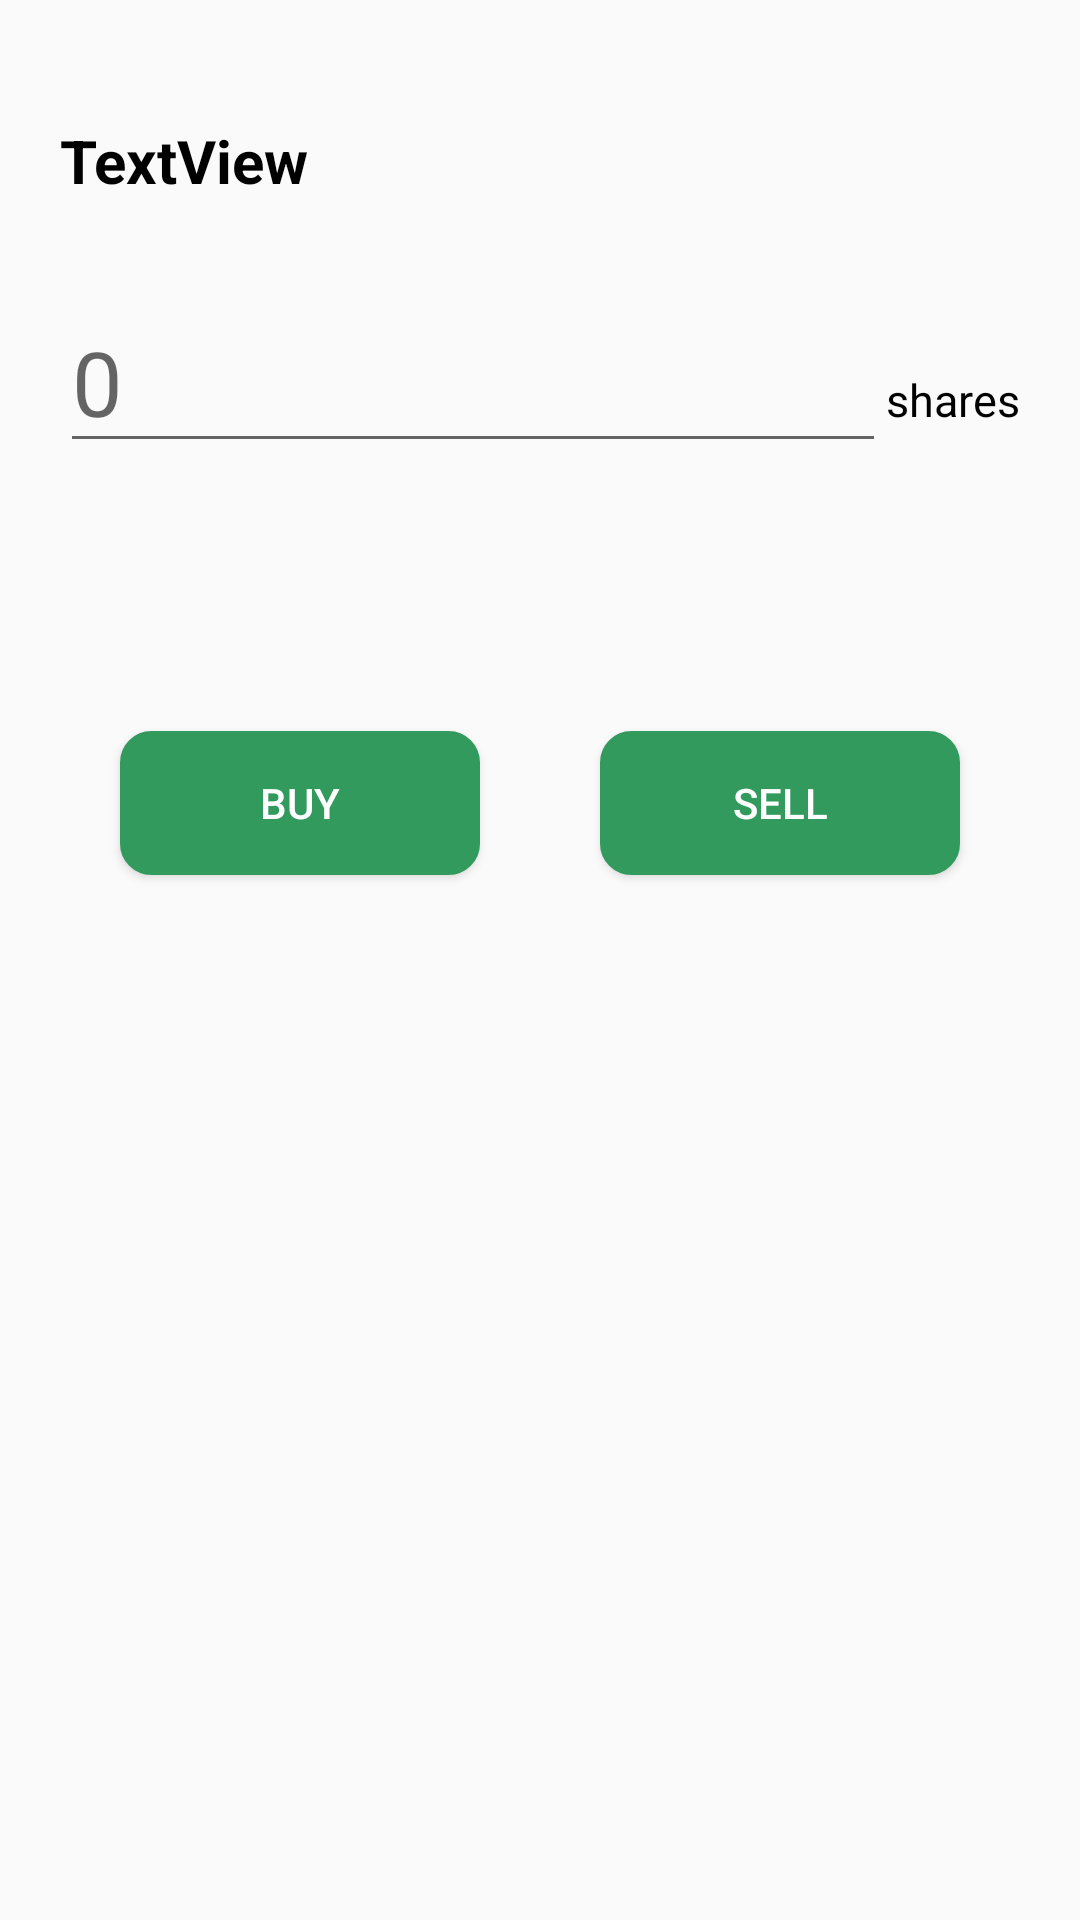

Write the Android layout XML for this screen, with the resource values it uses.
<!-- AndroidManifest.xml: application theme AppTheme -->
<!-- res/layout/buy_sell_dialog_detail.xml -->
<?xml version="1.0" encoding="utf-8"?>
<LinearLayout
    xmlns:android="http://schemas.android.com/apk/res/android" android:layout_width="match_parent"
    android:layout_margin="20dp"
    android:padding="20dp"
    android:layout_height="match_parent"
    android:orientation="vertical">

    <TextView
        android:id="@+id/sharesTitle"
        android:layout_width="match_parent"
        android:layout_height="wrap_content"
        android:layout_marginTop="20dp"
        android:layout_marginBottom="30dp"
        android:textSize="20dp"
        android:textStyle="bold"
        android:textColor="@color/colorBlack"
        android:text="TextView" />

    <LinearLayout
        android:layout_width="match_parent"
        android:layout_height="wrap_content"
        android:orientation="horizontal">
        <EditText
            android:layout_width="wrap_content"
            android:layout_height="wrap_content"
            android:layout_weight="1"
            android:inputType="numberDecimal"
            android:id="@+id/shares_trade_edit_text_detail"
            android:hint="0"
            android:textColor="#787878"
            android:textSize="30dp"></EditText>
        <TextView
            android:layout_width="wrap_content"
            android:layout_height="wrap_content"
            android:text="@string/shares"
            android:textSize="15dp"
            android:textColor="@color/colorBlack">
        </TextView>



    </LinearLayout>
    <TextView
        android:layout_width="wrap_content"
        android:layout_height="wrap_content"
        android:layout_gravity="right"
        android:textColor="@color/colorBlack"
        android:id="@+id/result_trade_by_edit_tv_detail">
    </TextView>

    <TextView
        android:layout_width="match_parent"
        android:layout_height="wrap_content"
        android:gravity="center"
        android:id="@+id/available_dollar_myself_tv"
        android:layout_marginTop="30dp"
        android:textSize="15dp">

    </TextView>
    <LinearLayout
        android:layout_width="match_parent"
        android:layout_height="wrap_content"
        android:orientation="horizontal">
        <Button
            android:layout_width="wrap_content"
            android:layout_height="wrap_content"
            android:layout_margin="20dp"
            android:text="@string/buy"
            android:gravity="center"
            android:layout_weight="1"
            android:background="@drawable/rounded_corners"
            android:id="@+id/buy_stock_btn_detail"
            android:textColor="@color/colorWhite"
            ></Button>
        <Button
            android:layout_width="wrap_content"
            android:layout_height="wrap_content"
            android:layout_margin="20dp"
            android:text="@string/sell"
            android:id="@+id/sell_stock_btn_detail"
            android:background="@drawable/rounded_corners"
            android:layout_weight="1"
            android:textColor="@color/colorWhite"
            ></Button>
    </LinearLayout>

</LinearLayout>
<!-- resources referenced by this layout -->
<resources>
  <color name="colorBlack">#000000</color>
  <color name="colorWhite">#ffffff</color>
  <!-- drawable rounded_corners (drawable-v24) -->
  <?xml version="1.0" encoding="utf-8"?>
  <shape xmlns:android="http://schemas.android.com/apk/res/android">
      <solid android:color="#329A5D"/>
  
      <stroke android:width="1dp"
          android:color="#329A5D"
          />
  
      <padding android:left="1dp"
          android:top="1dp"
          android:right="1dp"
          android:bottom="1dp"
          />
  
      <corners android:bottomRightRadius="10dp" android:bottomLeftRadius="10dp"
          android:topLeftRadius="10dp" android:topRightRadius="10dp"/>
  </shape>
  <string name="buy">BUY</string>
  <string name="sell">SELL</string>
  <string name="shares">shares</string>
  <style name="AppTheme" parent="Theme.AppCompat.DayNight">
          
          <item name="colorPrimary">#F4F2F4</item>
          <item name="colorPrimaryDark">#F4F2F4</item>
          <item name="colorAccent">#B69CD2</item>
          <item name="windowNoTitle">false</item>
      </style>
</resources>
